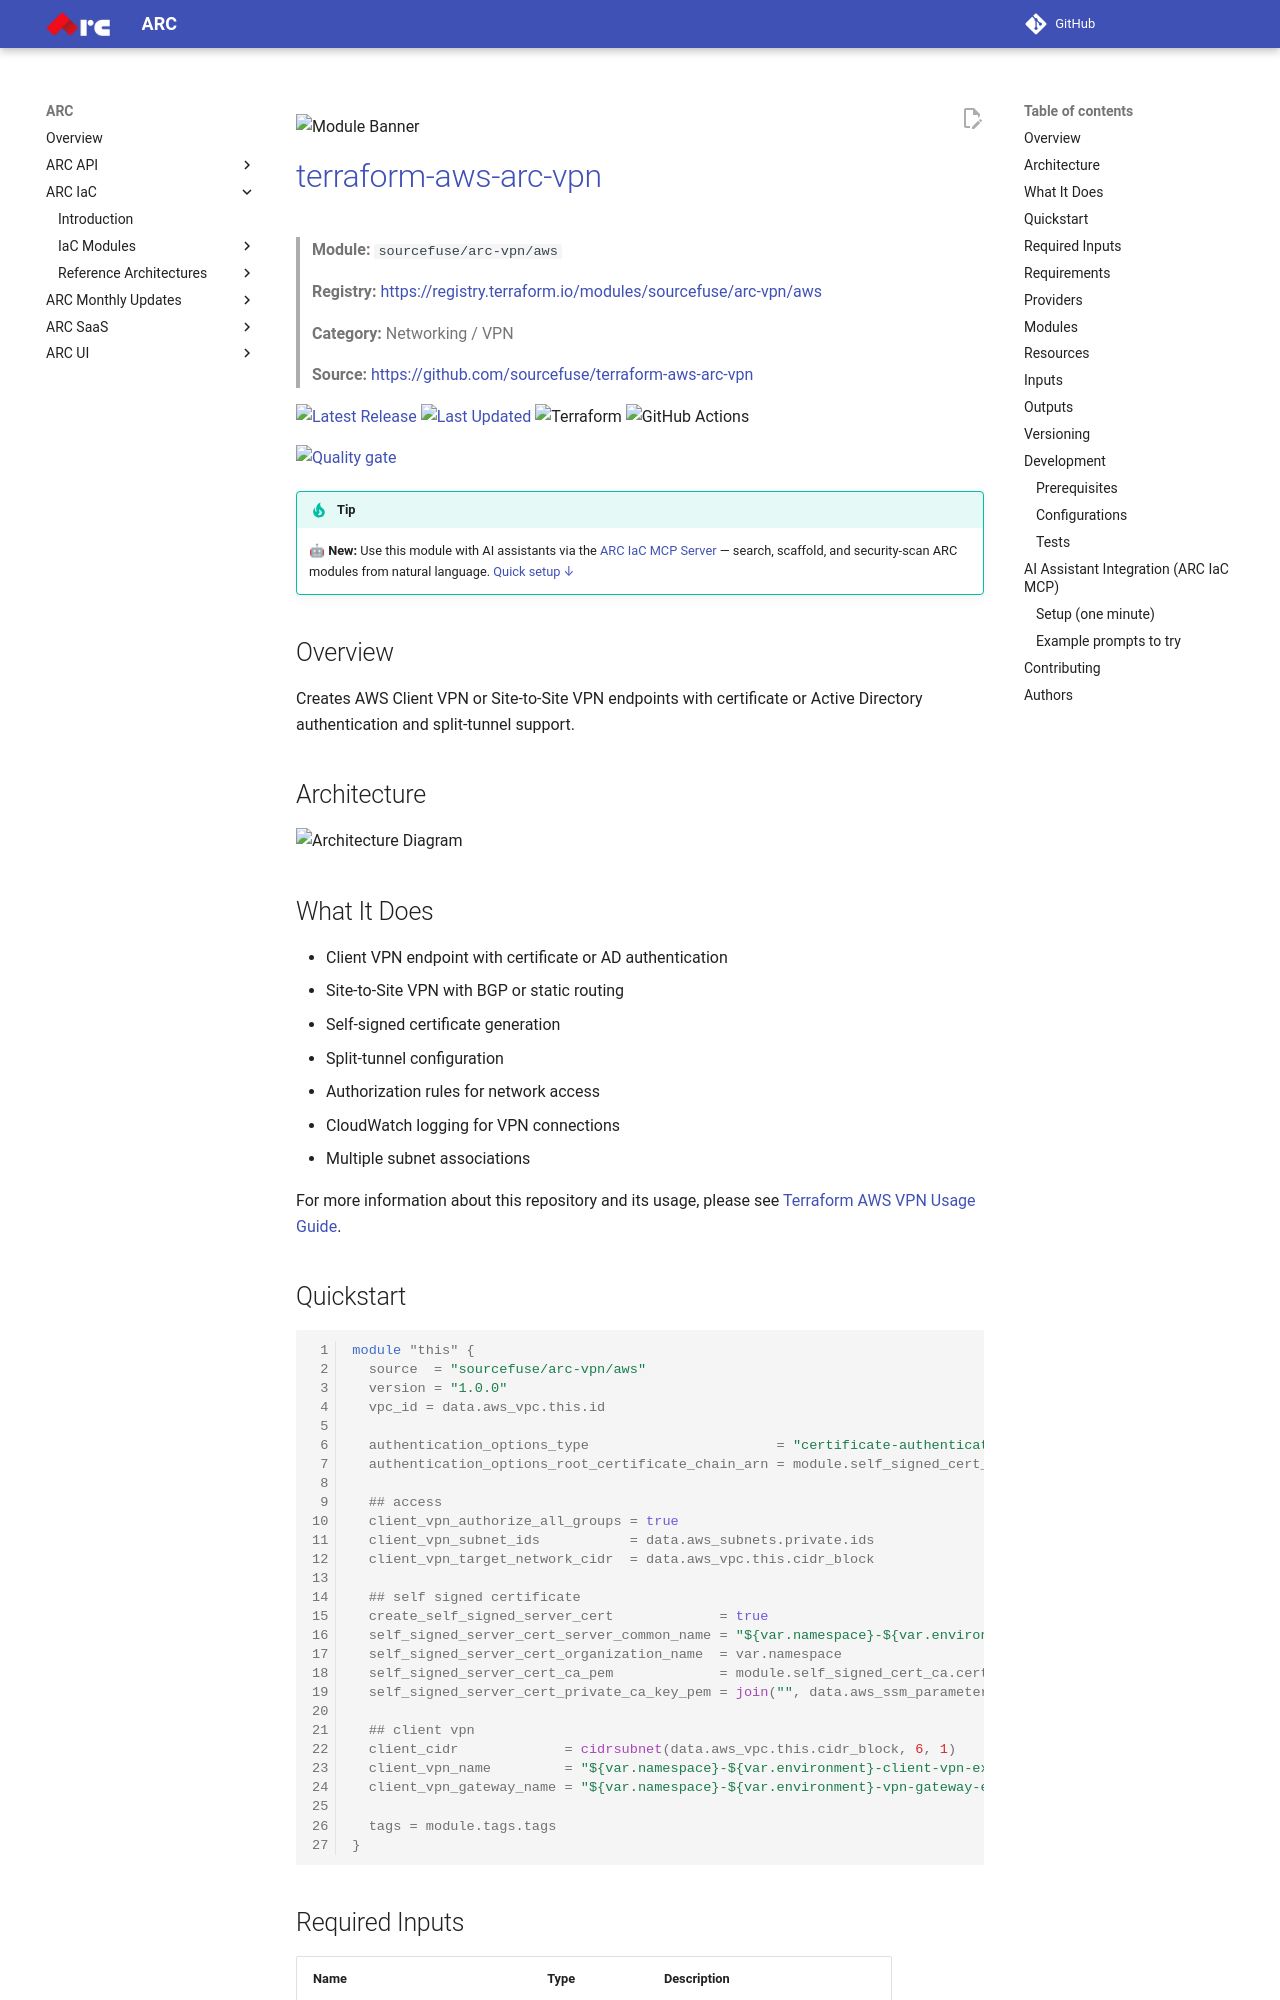

repository: sourcefuse/arc-docs · page: arc-iac-docs/modules/terraform-aws-arc-vpn/index.html · generator: mkdocs

![Module Banner](./static/banner.png)

# [terraform-aws-arc-vpn](https://github.com/sourcefuse/terraform-aws-arc-vpn)

> **Module:** `sourcefuse/arc-vpn/aws`

> **Registry:** [https://registry.terraform.io/modules/sourcefuse/arc-vpn/aws](https://registry.terraform.io/modules/sourcefuse/arc-vpn/aws)

> **Category:** Networking / VPN

> **Source:** [https://github.com/sourcefuse/terraform-aws-arc-vpn](https://github.com/sourcefuse/terraform-aws-arc-vpn)

[![Latest Release](https://img.shields.io/github/release/sourcefuse/terraform-aws-arc-vpn.svg?style=for-the-badge)](https://github.com/sourcefuse/terraform-aws-arc-vpn/releases/latest)
[![Last Updated](https://img.shields.io/github/last-commit/sourcefuse/terraform-aws-arc-vpn.svg?style=for-the-badge)](https://github.com/sourcefuse/terraform-aws-arc-vpn/commits)
![Terraform](https://img.shields.io/badge/terraform-%235835CC.svg?style=for-the-badge&logo=terraform&logoColor=white)
![GitHub Actions](https://img.shields.io/badge/github%20actions-%232671E5.svg?style=for-the-badge&logo=githubactions&logoColor=white)

[![Quality gate](https://sonarcloud.io/api/project_badges/quality_gate?project=sourcefuse_terraform-aws-arc-vpn)](https://sonarcloud.io/summary/new_code?id=sourcefuse_terraform-aws-arc-vpn)

> [!TIP]
> 🤖 **New:** Use this module with AI assistants via the [ARC IaC MCP Server](https://github.com/sourcefuse/arc-iac-mcp) — search, scaffold, and security-scan ARC modules from natural language. [Quick setup ↓](#ai-assistant-integration-arc-iac-mcp)

## Overview

Creates AWS Client VPN or Site-to-Site VPN endpoints with certificate or Active Directory authentication and split-tunnel support.

## Architecture

![Architecture Diagram](./static/arch.png)

## What It Does

- Client VPN endpoint with certificate or AD authentication
- Site-to-Site VPN with BGP or static routing
- Self-signed certificate generation
- Split-tunnel configuration
- Authorization rules for network access
- CloudWatch logging for VPN connections
- Multiple subnet associations

For more information about this repository and its usage, please see [Terraform AWS VPN Usage Guide](https://github.com/sourcefuse/terraform-aws-arc-vpn/blob/main/docs/module-usage-guide/README.md).

## Quickstart

```hcl
module "this" {
  source  = "sourcefuse/arc-vpn/aws"
  version = "1.0.0"
  vpc_id = data.aws_vpc.this.id

  authentication_options_type                       = "certificate-authentication"
  authentication_options_root_certificate_chain_arn = module.self_signed_cert_root.certificate_arn

  ## access
  client_vpn_authorize_all_groups = true
  client_vpn_subnet_ids           = data.aws_subnets.private.ids
  client_vpn_target_network_cidr  = data.aws_vpc.this.cidr_block

  ## self signed certificate
  create_self_signed_server_cert             = true
  self_signed_server_cert_server_common_name = "${var.namespace}-${var.environment}.arc-vpn-example.client"
  self_signed_server_cert_organization_name  = var.namespace
  self_signed_server_cert_ca_pem             = module.self_signed_cert_ca.certificate_pem
  self_signed_server_cert_private_ca_key_pem = join("", data.aws_ssm_parameter.ca_key[*].value)

  ## client vpn
  client_cidr             = cidrsubnet(data.aws_vpc.this.cidr_block, 6, 1)
  client_vpn_name         = "${var.namespace}-${var.environment}-client-vpn-example"
  client_vpn_gateway_name = "${var.namespace}-${var.environment}-vpn-gateway-example"

  tags = module.tags.tags
}
```

## Required Inputs

| Name | Type | Description |
|------|------|-------------|
| `vpc_id` | `string` | VPC ID for the VPN endpoint |
| `client_vpn_subnet_ids` | `list(string)` | Subnet IDs to associate with the VPN |
| `client_vpn_target_network_cidr` | `string` | CIDR block clients can access |
## Key Outputs

| Name | Description |
|------|-------------|
| `client_vpn_endpoint_id` | Client VPN endpoint ID |
| `client_vpn_endpoint_dns_name` | Client VPN DNS name |
## Full Variable & Output Reference

The complete inputs/outputs reference is auto-generated below.

<!-- BEGINNING OF PRE-COMMIT-TERRAFORM DOCS HOOK -->
## Requirements

| Name | Version |
|------|---------|
| <a name="requirement_terraform"></a> [terraform](#requirement\_terraform) | >= 1.4, < 2.0.0 |
| <a name="requirement_aws"></a> [aws](#requirement\_aws) | >= 5.0, < 7.0 |

## Providers

No providers.

## Modules

| Name | Source | Version |
|------|--------|---------|
| <a name="module_aws_site_to_site_vpn"></a> [aws\_site\_to\_site\_vpn](#module\_aws\_site\_to\_site\_vpn) | ./modules/site-to-site-vpn | n/a |
| <a name="module_client_vpn"></a> [client\_vpn](#module\_client\_vpn) | ./modules/client-vpn | n/a |

## Resources

No resources.
